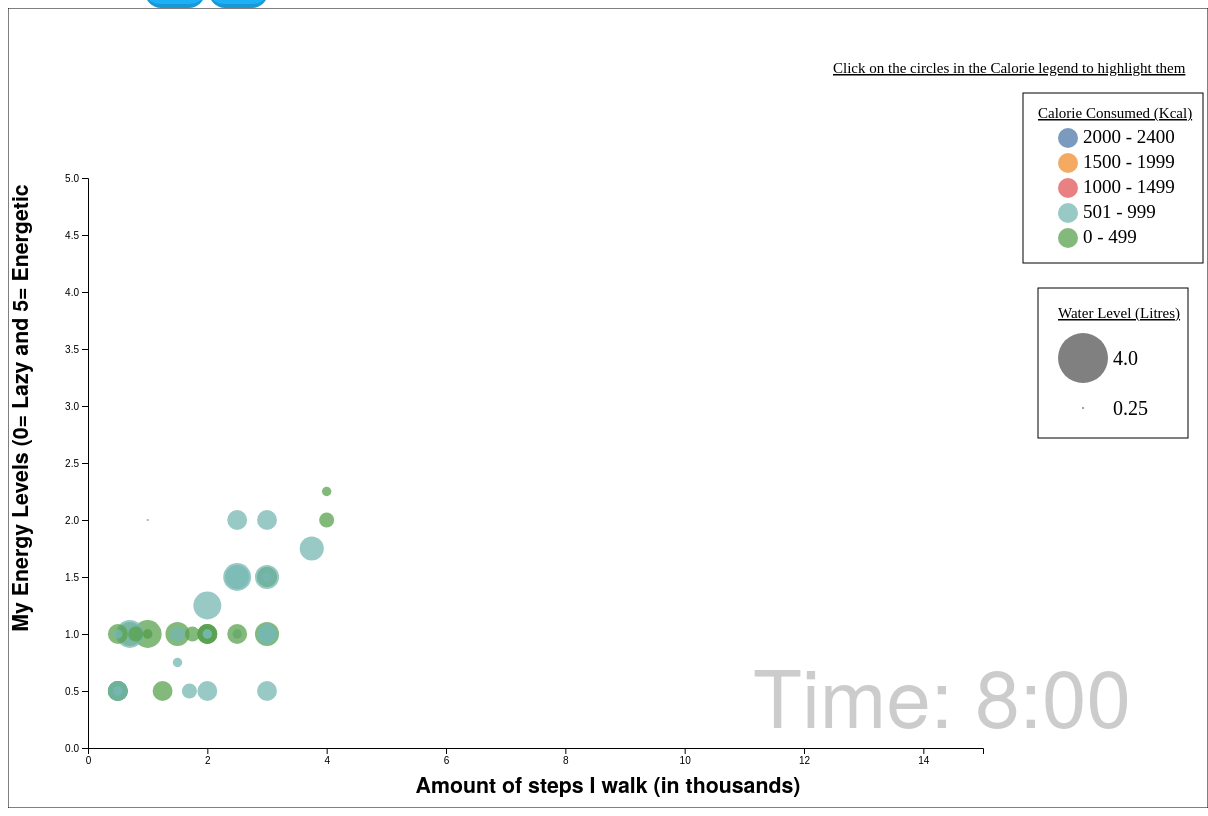
D3 v7 page, settled after 480 driven frames (8 s of simulated time); the page loaded 1 data file(s).


// ── main.js
"use strict";

let svgWidth = 1200;
let svgHeight = 800;
let margin = 55;

let width = 860;
let height = 500;

/* Configuration variables: margins */
let leftMargin = 80;
let rightMargin = 25;
let topMargin = 150;
let bottomMargin = 60;

/* Defining a variable for the slider value and an array containing allowed set of time values */

let currentTimeSliderValue = 8;
let allowedSetOfTimeValues = [8, 13, 18, 23];

/* Creating a tooltip element */

let toolTip = d3
  .select("body")
  .append("toolTip")
  .attr("class", "tooltip")
  .style("opacity", 0);

/* Creating a basic SVG visualization with a rectangular background 
    and a group element that can be used to add other graphical elements such as shapes, lines, and text.
*/

let svg = d3
  .select("#canvas")
  .append("svg")
  .attr("width", svgWidth)
  .attr("height", svgHeight);

svg
  .append("rect")
  .attr("width", svgWidth)
  .attr("height", svgHeight)
  .attr("fill", "none")
  .attr("stroke", "black");

let viz = svg
  .append("g")
  .attr("transform", `translate(${leftMargin},${topMargin})`);

/* Adding global variables */
let data,
  xAxis,
  yAxis,
  xScale,
  yScale,
  xAxisLabel,
  yAxisLabel,
  radius,
  color,
  times,
  dataInitial,
  circles,
  timeLabel;

/* 
  Async function is a function that uses the D3.js library to fetch JSON data from a file named "data.json" and then 
  invokes a function named buildVisualization with the returned data as an argument.
*/

(async function () {
  data = await d3.json("data.json").then(buildVisualization);
})();

/*
    buildVisualization takes a data parameter as input. The purpose of this function 
    is to build a visualization using the provided data.
*/

function buildVisualization(data) {
  let renderData = organizeData(data);
  buildScales(renderData);
  drawVisualization(renderData, svg);
  return data;
}

/***** This function is to build the x and y scale. Using scale Linear to build both the axis.
 * .*****/

function buildScales(data) {
  xScale = d3
    .scaleLinear()
    .domain([0, 15])
    .range([leftMargin, svgWidth - rightMargin - 200]);

  yScale = d3
    .scaleLinear()
    .domain([0, 5])
    .range([svgHeight - bottomMargin, topMargin + 20]);
}

/**** Organizing the data ****/

function organizeData(data) {
  let organized = [];

  data.sort(function (a, b) {
    if (b.energy > a.energy) {
      return 1;
    }
    return -1;
  });
  return data;

  return organized;
}

/**** function drawVisualization(data, drawing) *****
 /***** This function will create the axis and their labels on the canvas.
 
1. xAxis and yAxis are used to label the axes.

2. xAxisLabel and yAxisLabel is to label the x and y axis respectively. X axis contents steps and Y axis contains Energy Levels

3. The color variable is used to create a color scale that consistently maps the same category values in the data array to the same color from the d3.schemeTableau10 color scheme. 
  This scale can be used to color-code elements in a visualization based on their category.

  
*****/
function drawVisualization(data, drawing) {
  /* Learned about how to create the axis code from Prof Jay Taylor-Laird from Class 7 materials
   */
  let xAxis = svg
    .append("g")
    .classed("key", true)
    .attr("transform", `translate(0, ${svgHeight - bottomMargin})`)
    .call(d3.axisBottom().scale(xScale));

  let yAxis = svg
    .append("g")
    .classed("key", true)
    .attr("transform", `translate(${leftMargin}, 0)`)
    .call(d3.axisLeft().scale(yScale));

  xAxisLabel = svg
    .append("text")
    .attr("class", "axisLabel")
    .attr("x", svgWidth / 2)
    .attr("y", svgHeight - bottomMargin / 4)
    .style("text-anchor", "middle")
    .text("Amount of steps I walk (in thousands)");

  yAxisLabel = svg
    .append("text")
    .attr("class", "axisLabel")
    .attr("transform", "rotate(-90)")
    .attr("x", -svgHeight / 2)
    .attr("y", leftMargin / 4)
    .style("text-anchor", "middle")
    .text("My Energy Levels (0= Lazy and 5= Energetic");

  color = d3
    .scaleOrdinal() // they will consistently return the same value for the same thing.
    .domain(
      data.map(function (d) {
        return d.category;
      })
    )
    .range(d3.schemeTableau10);

  //adding legend
  let legend = svg.append("g").attr("transform", `translate(1050,100)`);

  legend
    .append("rect")
    .attr("width", 180)
    .attr("height", 170)
    .attr("fill", "none")
    .attr("stroke", "black")
    .attr("x", -35)
    .attr("y", -15);

  legend
    .append("rect")
    .attr("width", 150)
    .attr("height", 150)
    .attr("fill", "none")
    .attr("stroke", "black")
    .attr("x", -20)
    .attr("y", 180);

  let categories = color.domain();
  let circleRadius = 10;
  let circleSpacing = 25;
  let legendOffset = 20;

  // Draw circles and labels for each category
  let legendItems = legend
    .selectAll("g")
    .data(categories)
    .join("g")
    .attr(
      "transform",
      function (d, i) {
        return `translate(0, ${i * circleSpacing + legendOffset})`;
      }
      /* sets the transform attribute of each <g> element to a translation that moves the 
      group down by a distance that depends on the index of the category within the categories array. The circleSpacing and legendOffset 
      variables are used to determine the exact distance between each <g> element. */
    );

  let categoryData = {
    0: "0 - 499",
    1: "501 - 999",
    2: "1000 - 1499",
    3: "1500 - 1999",
    4: "2000 - 2400",
  };

  // Adding a title to the Calorie legend

  legend
    .append("text")
    .attr("x", -20)
    .attr("y", 10)
    .attr("text-anchor", "start")
    .style("font-size", "15px")
    .text("Calorie Consumed (Kcal)")
    .style("text-decoration", "underline");

  legend
    .append("text")
    .attr("x", -225)
    .attr("y", -35)
    .attr("text-anchor", "start")
    .style("font-size", "15px")
    .text("Click on the circles in the Calorie legend to highlight them")
    .style("text-decoration", "underline");

  /* Below code is appending a circle to a group of legend items
    An event listener is added to the circle which triggers a function which selects and manipulates 
     cother elements in the visualization. 
     So basically, when we click on the circle, it reduces the opacity of all other circles to 0.1 and then increases 
     the opacity of circle with id = #c to 1. Here e is a variable which represents the index of current legend item
     Finally, opacity of all legend circles is reduced to 0.1 except for the clicked circle, whose opacity is set to 1
     */

  legendItems
    .append("circle")
    .attr("id", "legendCircle")
    .attr("fill", color)
    .attr("opacity", 0.75)
    .attr("cx", circleRadius)
    .attr("cy", circleRadius)
    .attr("r", circleRadius)
    .on("click", function (event, e) {
      d3.selectAll(".circle").attr("opacity", 0.1);
      d3.selectAll("#c" + e).attr("opacity", 0.7);
      d3.selectAll("#legendCircle").attr("opacity", 0.1);
      d3.select(this).attr("opacity", 1);
    });

  // Adding text to all the circles in the Calorie legend
  legendItems
    .append("text")
    .text(function (d) {
      return categoryData[d];
    })
    .attr("x", circleRadius * 2.5)
    .attr("y", circleRadius * 1.5)
    .attr("font-size", 19);

  //legend for what each circle size denotes
  // Define the legend data
  let legendData = [
    { label: "4.0", radius: 25 },

    { label: "0.25", radius: 1 },
  ];

  legend
    .append("text")
    .attr("x", 0)
    .attr("y", 210)
    .attr("text-anchor", "start")
    .style("font-size", "15px")
    .text("Water Level (Litres)")
    .style("text-decoration", "underline");

  // Create a group element for the legend
  let legendAll = legend
    .append("g")
    .attr("class", "legend")
    .attr("transform", "translate(" + 25 + "," + 250 + ")");

  // Create a circle for each legend item
  legendAll
    .selectAll("circle")
    .data(legendData)
    .enter()
    .append("circle")
    .attr("cx", 0)
    .attr("cy", function (d, i) {
      return i * 50;
    })
    .attr("r", function (d) {
      return d.radius;
    })
    .style("fill", "grey")
    .attr("stroke", "none");

  // Create a text label for each legend item
  legendAll
    .selectAll("text")
    .data(legendData)
    .enter()
    .append("text")
    .attr("font-size", 20)
    .attr("x", 30)
    .attr("y", function (d, i) {
      return i * 50;
    })
    .attr("dy", "0.35em")
    .text(function (d) {
      return d.label;
    });

  plotPoints(data, svg);
}

/**** function plotPoints(data, drawing) *****
 /***** This function will create the visualisation elemnts on the canvas.
 
1. Radius is created to help with the sizing of the circles. 

2. The following function when called, will create the circles on the canvas. 

3. The timeLabel variable will display the current time of the data on the visualization.

*****/

function plotPoints(data, drawing) {
  times = d3.extent(data, function (d) {
    return d.time;
  });
  console.log(currentTimeSliderValue, times);
  dataInitial = data.filter(function (d) {
    return d.time === currentTimeSliderValue;
  });

  radius = d3
    .scaleSqrt()
    .domain(
      d3.extent(data, function (d) {
        return d.water;
      })
    )
    .range([1, 30]);

  circles = svg
    .selectAll(".circle")
    .data(
      data.filter(function (d) {
        return d.time === currentTimeSliderValue;
      })
    )
    .join("circle")
    .attr("class", "circle")
    .attr("id", function (d) {
      return "c" + d.category;
    })
    .attr("opacity", 0.75)
    .attr("fill", function (d) {
      return color(d.category);
    })
    .attr("cx", function (d) {
      return xScale(d.steps);
    })
    .attr("cy", function (d) {
      return yScale(d.energy);
    })
    .attr("r", function (d) {
      return radius(d.water);
    })
    .on("mouseover", function (event, d) {
      return toolTip
        .style("opacity", 0.9)
        .style("left", event.pageX + 3 + "px") //X coordinate of the mouse pointer relative to the whole document.
        .style("top", event.pageY + 5 + "px")
        .html(
          "<ul><li> Amount of Steps Walked (x): " +
            d.steps +
            " " +
            "thousands" +
            "<li>Energy Level (y): " +
            d.energy +
            "<li>Amount of Water: " +
            d.water +
            " " +
            "litres" +
            "<li>Calorie Consumption: " +
            d.calorie +
            " " +
            "kCal" +
            "<li>Date: " +
            d.date +
            " " +
            "2023" +
            "<li>Time: " +
            d.time
        );
    })
    .on("mouseout", function (d) {
      toolTip.transition().duration(500).style("opacity", 0); //hide the tooltips
    });

  timeLabel = svg
    .append("text")
    .attr("class", "year")
    .attr("x", width - rightMargin - 90)
    .attr("y", height + topMargin + 70)
    .attr("fill", "#ccc")
    .attr("font-family", "Helvetica Neue, Arial")
    .attr("font-weight", 500)
    .attr("font-size", 80)
    .attr("id", "time1")
    .text("Time:" + " " + currentTimeSliderValue + ":00");
}

/****
 *  selecting an HTML element with an id of "rangeSlider" and adding an event listener to it for the "input" event.
    When the "input" event is triggered, it will call the "update" function with the parsed integer value of the current value of the range slider.
 */

d3.select("#rangeSlider").on("input", function () {
  update(parseInt(this.value));
});

let myTimer;

d3.select("#start").on("click", changeData);

/* Learned about the start and stop functionality from Stack Overflow:  https://stackoverflow.com/questions/34934577/html-range-slider-with-play-pause-loop
 Understood the code and modified it a bit to make it work with my visualization.
 */

function changeData() {
  clearInterval(myTimer); //clears any existing interval set by myTimer
  myTimer = setInterval(async function () {
    //sets a new interval
    let b = d3.select("#rangeSlider"); //selects the range slider element with the given id and assigns it to a variable
    let t = (+b.property("value") + 1) % (+b.property("max") + 1); // calculates a new value for the range slider by adding 1 to currenvt value
    currentTimeSliderValue = parseInt(b.property("value")); // assigns current value of range slider to currentTimeSliderValue variable
    if (t == 0) {
      t = +b.property("min"); // checks if new value of range slider is 0, if it is means that new value should be set to minimum value
    }
    b.property("value", t); //sets value of range slider to new t

    update(currentTimeSliderValue); // updates the visualization based on new value
  }, 1000); // repeatedly executes given function every second
}

/* Checks if the current Slider value consists in the allowed set of time values array (declared at the start)
 If yes, then the circles are drawn again
 */

function update(currentTimeSliderValue) {
  if (allowedSetOfTimeValues.includes(currentTimeSliderValue)) {
    // Update the circle positions based on the new data with animation
    circles
      .data(
        data.filter(function (d) {
          return d.time === currentTimeSliderValue;
        })
      )
      .transition()
      .duration(1000)
      .attr("id", function (d) {
        return "c" + d.category;
      })
      .attr("fill", function (d) {
        return color(d.category);
      })
      .attr("cx", function (d) {
        return xScale(d.steps);
      })
      .attr("cy", function (d) {
        return yScale(d.energy);
      })
      .attr("r", function (d) {
        return radius(d.water);
      })
      .attr("opacity", 0.7);

    timeLabel.text("Time:" + " " + currentTimeSliderValue + ":00");

    d3.selectAll("#legendCircle").attr("opacity", 1);
  }
}

function stopButton() {
  clearInterval(myTimer);
}

d3.select("#stop").on("click", stopButton);


### data: data.json
[
 {
  "steps": "1",
  "energy": "2",
  "water": "0.25",
  "calorie": "400",
  "date": "02-11",
  "category": 0,
  "time": 8
 },
 {
  "steps": "5",
  "energy": "2",
  "water": "0.75",
  "calorie": "1000",
  "date": "02-11",
  "category": 2,
  "time": 13
 },
 {
  "steps": "7",
  "energy": "2",
  "water": "1.25",
  "calorie": "1200",
  "date": "02-11",
  "category": 2,
  "time": 18
 },
 {
  "steps": "10",
  "energy": "3.5",
  "water": "1.5",
  "calorie": "1800",
  "date": "02-11",
  "category": 3,
  "time": 23
 },
 {
  "steps": "1",
  "energy": "1",
  "water": "0.5",
  "calorie": "380",
  "date": "02-12",
  "category": 0,
  "time": 8
 },
 {
  "steps": "4",
  "energy": "1.5",
  "water": "1",
  "calorie": "900",
  "date": "02-12",
  "category": 1,
  "time": 13
 },
 {
  "steps": "7",
  "energy": "2.5",
  "water": "2",
  "calorie": "1500",
  "date": "02-12",
  "category": 3,
  "time": 18
 },
 {
  "steps": "13",
  "energy": "4.5",
  "water": "1.5",
  "calorie": "2200",
  "date": "02-12",
  "category": 4,
  "time": 23
 },
 "... 176 more items"
]